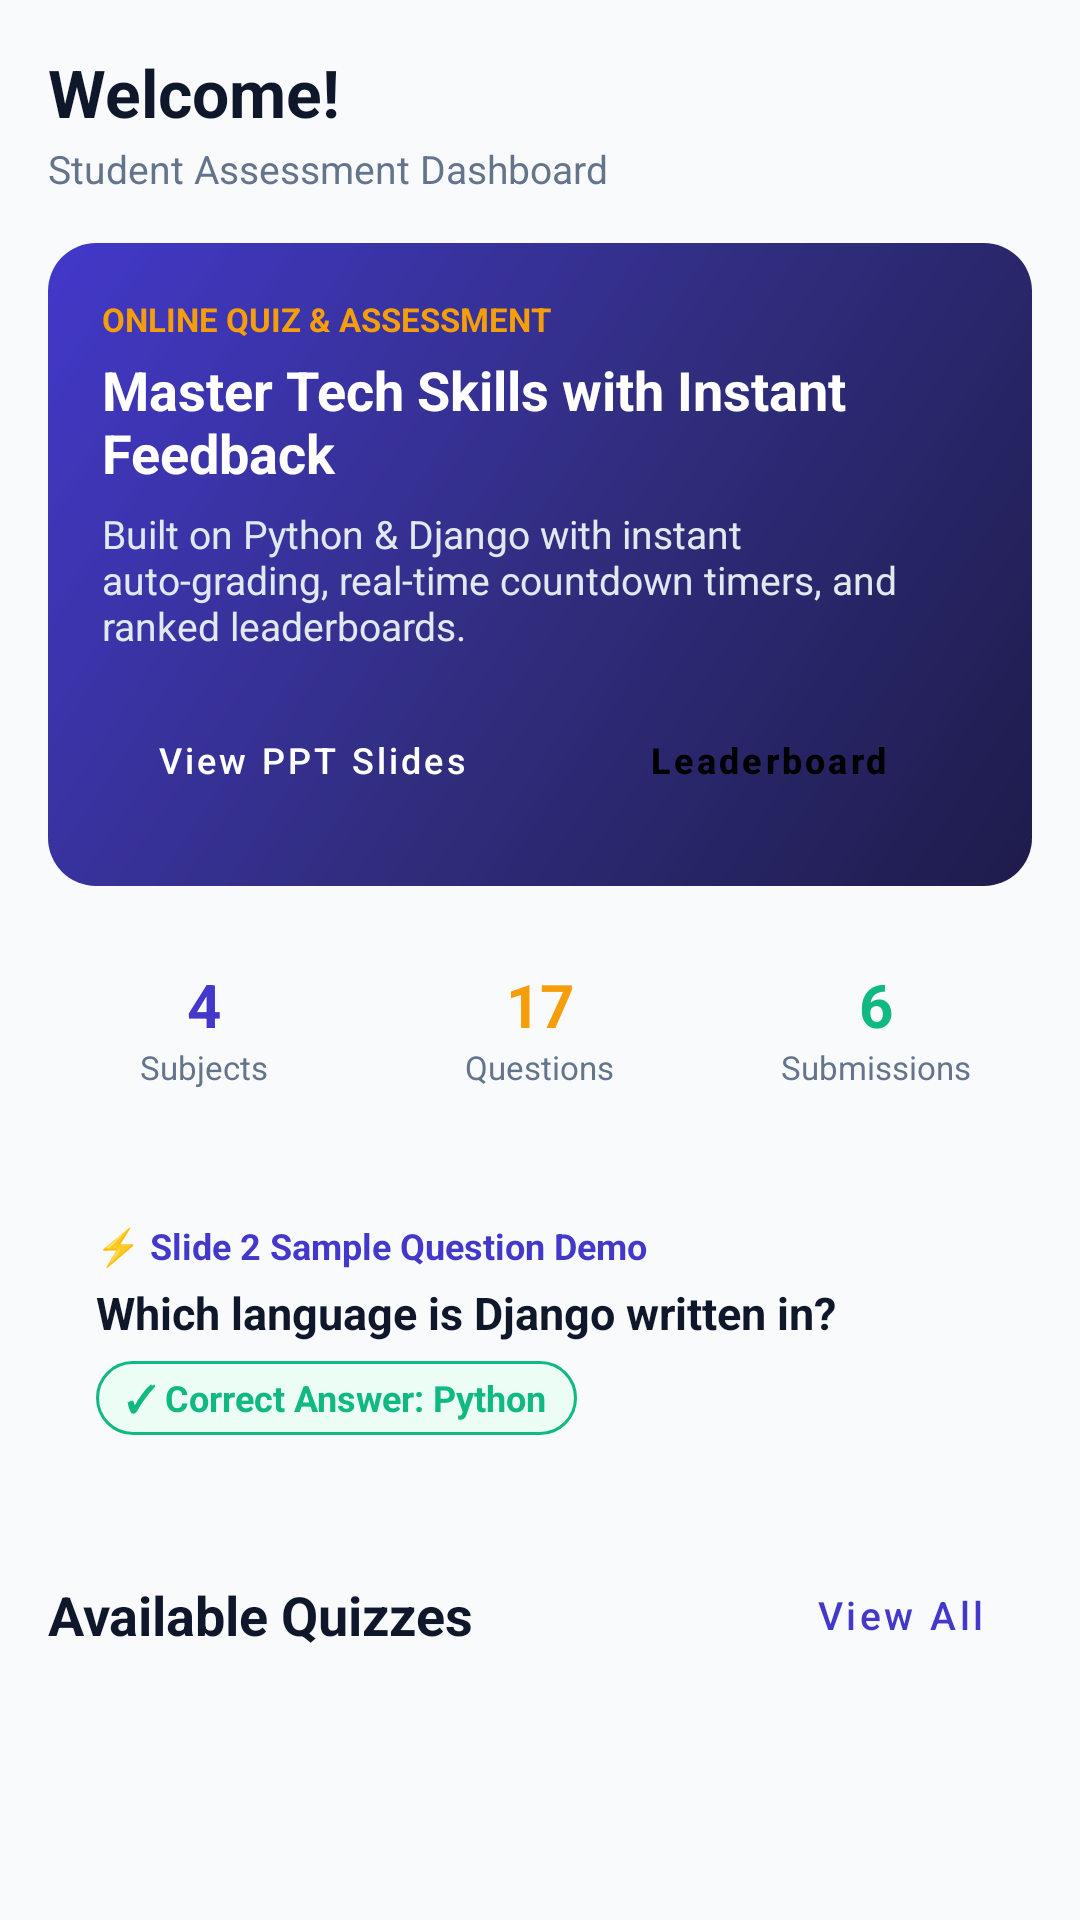

Reconstruct the res/layout file that produces this screen, plus the resources it refers to.
<!-- AndroidManifest.xml: application theme Theme.QuizSphere -->
<!-- res/layout/activity_main.xml -->
<?xml version="1.0" encoding="utf-8"?>
<ScrollView xmlns:android="http://schemas.android.com/apk/res/android"
    android:layout_width="match_parent"
    android:layout_height="match_parent"
    android:background="@color/bg_light">

    <LinearLayout
        android:layout_width="match_parent"
        android:layout_height="wrap_content"
        android:orientation="vertical"
        android:padding="16dp">

        
        <TextView
            android:id="@+id/tvMainWelcome"
            android:layout_width="wrap_content"
            android:layout_height="wrap_content"
            android:text="Welcome!"
            android:textColor="@color/text_primary"
            android:textSize="22sp"
            android:textStyle="bold" />

        <TextView
            android:layout_width="wrap_content"
            android:layout_height="wrap_content"
            android:layout_marginTop="2dp"
            android:text="Student Assessment Dashboard"
            android:textColor="@color/text_secondary"
            android:textSize="13sp" />

        
        <LinearLayout
            android:layout_width="match_parent"
            android:layout_height="wrap_content"
            android:layout_marginTop="16dp"
            android:background="@drawable/bg_gradient_primary"
            android:orientation="vertical"
            android:padding="18dp">

            <TextView
                android:layout_width="wrap_content"
                android:layout_height="wrap_content"
                android:text="ONLINE QUIZ &amp; ASSESSMENT"
                android:textColor="@color/accent"
                android:textSize="11sp"
                android:textStyle="bold" />

            <TextView
                android:layout_width="wrap_content"
                android:layout_height="wrap_content"
                android:layout_marginTop="4dp"
                android:text="Master Tech Skills with Instant Feedback"
                android:textColor="@color/white"
                android:textSize="18sp"
                android:textStyle="bold" />

            <TextView
                android:layout_width="wrap_content"
                android:layout_height="wrap_content"
                android:layout_marginTop="6dp"
                android:text="Built on Python &amp; Django with instant auto-grading, real-time countdown timers, and ranked leaderboards."
                android:textColor="#E2E8F0"
                android:textSize="13sp" />

            <LinearLayout
                android:layout_width="match_parent"
                android:layout_height="wrap_content"
                android:layout_marginTop="12dp"
                android:orientation="horizontal">

                <Button
                    android:id="@+id/btnMainPresentation"
                    style="@style/Widget.MaterialComponents.Button.OutlinedButton"
                    android:layout_width="0dp"
                    android:layout_height="wrap_content"
                    android:layout_marginEnd="6dp"
                    android:layout_weight="1"
                    android:text="View PPT Slides"
                    android:textAllCaps="false"
                    android:textColor="@color/white"
                    android:textSize="12sp" />

                <Button
                    android:id="@+id/btnMainLeaderboard"
                    style="@style/Widget.MaterialComponents.Button"
                    android:layout_width="0dp"
                    android:layout_height="wrap_content"
                    android:layout_marginStart="6dp"
                    android:layout_weight="1"
                    android:backgroundTint="@color/accent"
                    android:text="Leaderboard"
                    android:textAllCaps="false"
                    android:textColor="@color/black"
                    android:textSize="12sp"
                    android:textStyle="bold" />
            </LinearLayout>
        </LinearLayout>

        
        <LinearLayout
            android:layout_width="match_parent"
            android:layout_height="wrap_content"
            android:layout_marginTop="14dp"
            android:orientation="horizontal">

            <LinearLayout
                android:layout_width="0dp"
                android:layout_height="wrap_content"
                android:layout_marginEnd="4dp"
                android:layout_weight="1"
                android:background="@drawable/bg_card_rounded"
                android:gravity="center"
                android:orientation="vertical"
                android:padding="12dp">

                <TextView
                    android:id="@+id/tvStatCategories"
                    android:layout_width="wrap_content"
                    android:layout_height="wrap_content"
                    android:text="4"
                    android:textColor="@color/primary"
                    android:textSize="20sp"
                    android:textStyle="bold" />

                <TextView
                    android:layout_width="wrap_content"
                    android:layout_height="wrap_content"
                    android:text="Subjects"
                    android:textColor="@color/text_secondary"
                    android:textSize="11sp" />
            </LinearLayout>

            <LinearLayout
                android:layout_width="0dp"
                android:layout_height="wrap_content"
                android:layout_marginHorizontal="4dp"
                android:layout_weight="1"
                android:background="@drawable/bg_card_rounded"
                android:gravity="center"
                android:orientation="vertical"
                android:padding="12dp">

                <TextView
                    android:id="@+id/tvStatQuestions"
                    android:layout_width="wrap_content"
                    android:layout_height="wrap_content"
                    android:text="17"
                    android:textColor="@color/accent"
                    android:textSize="20sp"
                    android:textStyle="bold" />

                <TextView
                    android:layout_width="wrap_content"
                    android:layout_height="wrap_content"
                    android:text="Questions"
                    android:textColor="@color/text_secondary"
                    android:textSize="11sp" />
            </LinearLayout>

            <LinearLayout
                android:layout_width="0dp"
                android:layout_height="wrap_content"
                android:layout_marginStart="4dp"
                android:layout_weight="1"
                android:background="@drawable/bg_card_rounded"
                android:gravity="center"
                android:orientation="vertical"
                android:padding="12dp">

                <TextView
                    android:id="@+id/tvStatAttempts"
                    android:layout_width="wrap_content"
                    android:layout_height="wrap_content"
                    android:text="6"
                    android:textColor="@color/success"
                    android:textSize="20sp"
                    android:textStyle="bold" />

                <TextView
                    android:layout_width="wrap_content"
                    android:layout_height="wrap_content"
                    android:text="Submissions"
                    android:textColor="@color/text_secondary"
                    android:textSize="11sp" />
            </LinearLayout>
        </LinearLayout>

        
        <LinearLayout
            android:layout_width="match_parent"
            android:layout_height="wrap_content"
            android:layout_marginTop="16dp"
            android:background="@drawable/bg_card_rounded"
            android:orientation="vertical"
            android:padding="16dp">

            <TextView
                android:layout_width="wrap_content"
                android:layout_height="wrap_content"
                android:text="⚡ Slide 2 Sample Question Demo"
                android:textColor="@color/primary"
                android:textSize="12sp"
                android:textStyle="bold" />

            <TextView
                android:layout_width="wrap_content"
                android:layout_height="wrap_content"
                android:layout_marginTop="4dp"
                android:text="Which language is Django written in?"
                android:textColor="@color/text_primary"
                android:textSize="15sp"
                android:textStyle="bold" />

            <TextView
                android:layout_width="wrap_content"
                android:layout_height="wrap_content"
                android:layout_marginTop="6dp"
                android:background="@drawable/bg_badge_emerald"
                android:paddingHorizontal="10dp"
                android:paddingVertical="4dp"
                android:text="✓ Correct Answer: Python"
                android:textColor="@color/success"
                android:textSize="12sp"
                android:textStyle="bold" />
        </LinearLayout>

        
        <LinearLayout
            android:layout_width="match_parent"
            android:layout_height="wrap_content"
            android:layout_marginTop="20dp"
            android:gravity="center_vertical"
            android:orientation="horizontal">

            <TextView
                android:layout_width="0dp"
                android:layout_height="wrap_content"
                android:layout_weight="1"
                android:text="Available Quizzes"
                android:textColor="@color/text_primary"
                android:textSize="18sp"
                android:textStyle="bold" />

            <Button
                android:id="@+id/btnMainViewAll"
                style="@style/Widget.MaterialComponents.Button.TextButton"
                android:layout_width="wrap_content"
                android:layout_height="wrap_content"
                android:text="View All"
                android:textAllCaps="false"
                android:textSize="13sp" />
        </LinearLayout>

        
        <androidx.recyclerview.widget.RecyclerView
            android:id="@+id/rvMainCategories"
            android:layout_width="match_parent"
            android:layout_height="wrap_content"
            android:layout_marginTop="8dp"
            android:nestedScrollingEnabled="false" />

    </LinearLayout>
</ScrollView>
<!-- resources referenced by this layout -->
<resources>
  <color name="accent">#F59E0B</color>
  <color name="bg_light">#F8FAFC</color>
  <color name="black">#000000</color>
  <color name="primary">#4338CA</color>
  <color name="success">#10B981</color>
  <color name="text_primary">#0F172A</color>
  <color name="text_secondary">#64748B</color>
  <color name="white">#FFFFFF</color>
  <!-- drawable bg_badge_emerald (drawable) -->
  <?xml version="1.0" encoding="utf-8"?>
  <shape xmlns:android="http://schemas.android.com/apk/res/android"
      android:shape="rectangle">
      <solid android:color="#ECFDF5" />
      <corners android:radius="20dp" />
      <stroke
          android:width="1dp"
          android:color="#10B981" />
  </shape>
  <!-- drawable bg_gradient_primary (drawable) -->
  <?xml version="1.0" encoding="utf-8"?>
  <shape xmlns:android="http://schemas.android.com/apk/res/android"
      android:shape="rectangle">
      <gradient
          android:angle="135"
          android:startColor="#1E1B4B"
          android:centerColor="#312E81"
          android:endColor="#4338CA"
          android:type="linear" />
      <corners android:radius="16dp" />
  </shape>
  <style name="Theme.QuizSphere" parent="Theme.MaterialComponents.DayNight.DarkActionBar">
          
          <item name="colorPrimary">@color/primary</item>
          <item name="colorPrimaryVariant">@color/primary_dark</item>
          <item name="colorOnPrimary">@color/white</item>
          
          <item name="colorSecondary">@color/accent</item>
          <item name="colorSecondaryVariant">@color/accent</item>
          <item name="colorOnSecondary">@color/black</item>
          
          <item name="android:statusBarColor">@color/primary_dark</item>
          <item name="android:windowBackground">@color/bg_light</item>
      </style>
  <color name="primary_dark">#312E81</color>
</resources>
